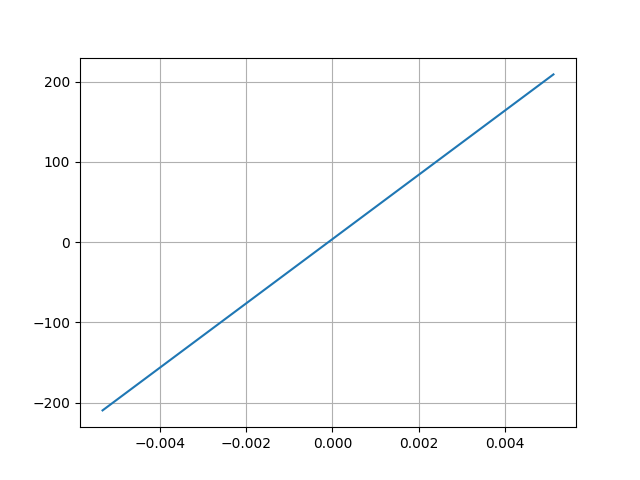

Source data for this figure (header and first rows):
Desplacment, Force
0.00513, 209.2
-0.005338, -209.8
